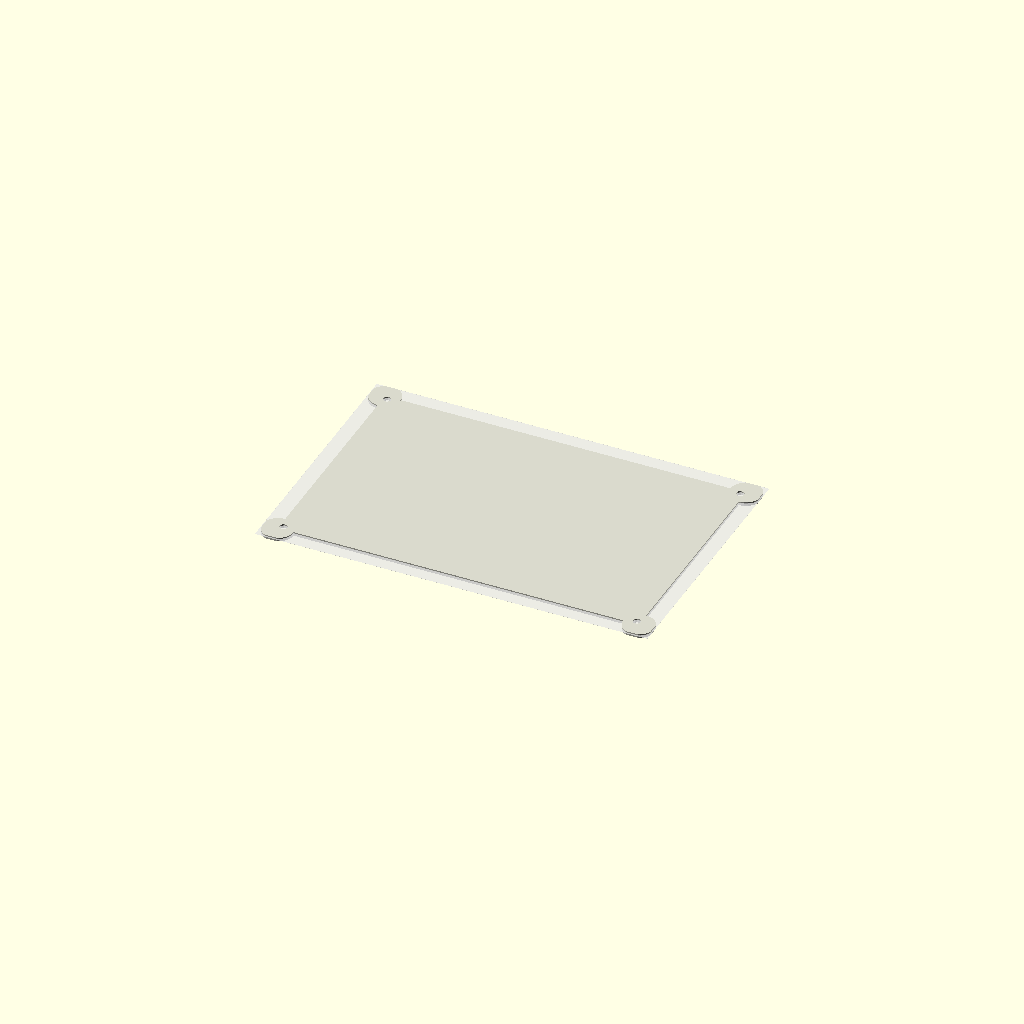
Cell 1: rendered with the file's own defaults.
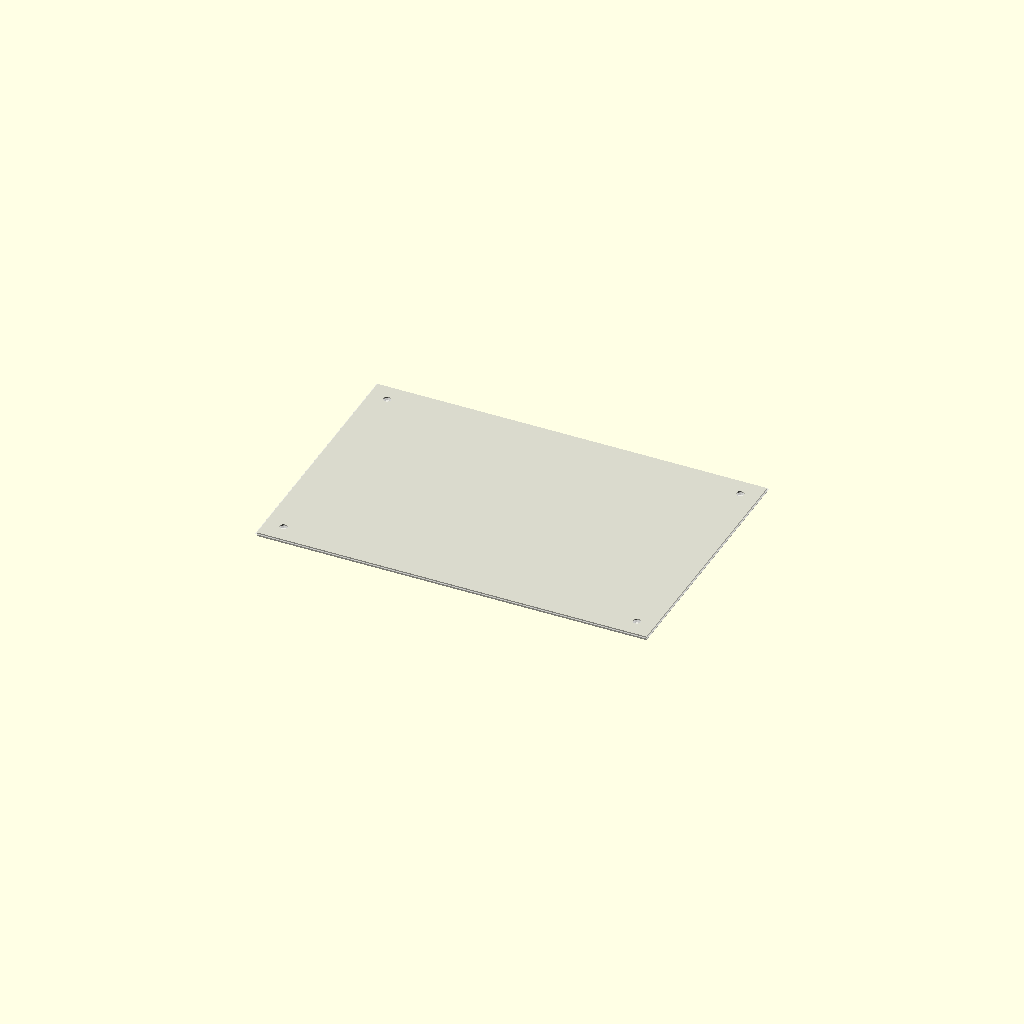
Cell 2: the same model with corner_radius = 0.5.
One fixed orthographic camera (rotation 55°, 0°, 25°; colour scheme Cornfield) for every cell.
Source of the model, results/nopscadlib/ablations/no_multiview/scad/sheet__PMMA2.scad:
// Parameters
sheet_length = 300; //[150:600:1]
sheet_width = 200; //[100:400:1]
sheet_thickness = 3; //[1.5:6:0.1]
corner_radius = 12; //[6:24:0.5]
chamfer_size = 1; //[0.5:2:0.1]
hole_diameter = 6; //[3:12:0.5]
hole_edge_margin = 15; //[8:30:1]
film_thickness = 0.1; //[0.05:0.3:0.01]
overlap = 1; //[0.5:2:0.1]

// Base shapes
module acrylic_sheet_body() {
  cube([sheet_length, sheet_width, sheet_thickness], center=true);
}

module rounded_corners() {
  cube([sheet_length - 2*corner_radius, sheet_width - 2*corner_radius, sheet_thickness], center=true);
}

module corner_cylinder(x, y) {
  translate([x, y, 0])
    cylinder(r=corner_radius, h=sheet_thickness, center=true);
}

module edge_chamfer() {
  cube([sheet_length - 2*chamfer_size, sheet_width - 2*chamfer_size, sheet_thickness + 2*overlap], center=true);
}

module mounting_hole(x, y) {
  translate([x, y, 0])
    cylinder(r=hole_diameter/2, h=sheet_thickness + 2*overlap, center=true);
}

module protective_film_layer() {
  translate([0, 0, sheet_thickness/2 + film_thickness/2 - overlap])
    cube([sheet_length, sheet_width, film_thickness], center=true);
}

// Operations
module rounded_corners_union() {
  union() {
    rounded_corners();
    corner_cylinder(sheet_length/2 - corner_radius, sheet_width/2 - corner_radius);
    corner_cylinder(-sheet_length/2 + corner_radius, sheet_width/2 - corner_radius);
    corner_cylinder(-sheet_length/2 + corner_radius, -sheet_width/2 + corner_radius);
    corner_cylinder(sheet_length/2 - corner_radius, -sheet_width/2 + corner_radius);
  }
}

module sheet_with_rounded_corners() {
  intersection() {
    acrylic_sheet_body();
    rounded_corners_union();
  }
}

module sheet_chamfered() {
  intersection() {
    sheet_with_rounded_corners();
    edge_chamfer();
  }
}

module holes_union() {
  union() {
    mounting_hole(sheet_length/2 - hole_edge_margin, sheet_width/2 - hole_edge_margin);
    mounting_hole(-sheet_length/2 + hole_edge_margin, sheet_width/2 - hole_edge_margin);
    mounting_hole(-sheet_length/2 + hole_edge_margin, -sheet_width/2 + hole_edge_margin);
    mounting_hole(sheet_length/2 - hole_edge_margin, -sheet_width/2 + hole_edge_margin);
  }
}

module sheet_final_acrylic() {
  difference() {
    sheet_chamfered();
    holes_union();
  }
}

// Final model
module complete_model() {
  union() {
    color([0.85, 0.85, 0.8]) sheet_final_acrylic(); // Acrylic sheet
    color([0.9, 0.9, 0.9, 0.5]) protective_film_layer(); // Protective film
  }
}

// Render the complete model
complete_model();
Parameter table extracted from the source (name, type, default, range or options):
sheet_length: number, default 300, range 1 to 150, step 600
sheet_width: number, default 200, range 1 to 100, step 400
sheet_thickness: number, default 3, range 0.1 to 1.5, step 6
corner_radius: number, default 12, range 0.5 to 6, step 24
chamfer_size: number, default 1, range 0.1 to 0.5, step 2
hole_diameter: number, default 6, range 0.5 to 3, step 12
hole_edge_margin: number, default 15, range 1 to 8, step 30
film_thickness: number, default 0.1, range 0.01 to 0.05, step 0.3
overlap: number, default 1, range 0.1 to 0.5, step 2
